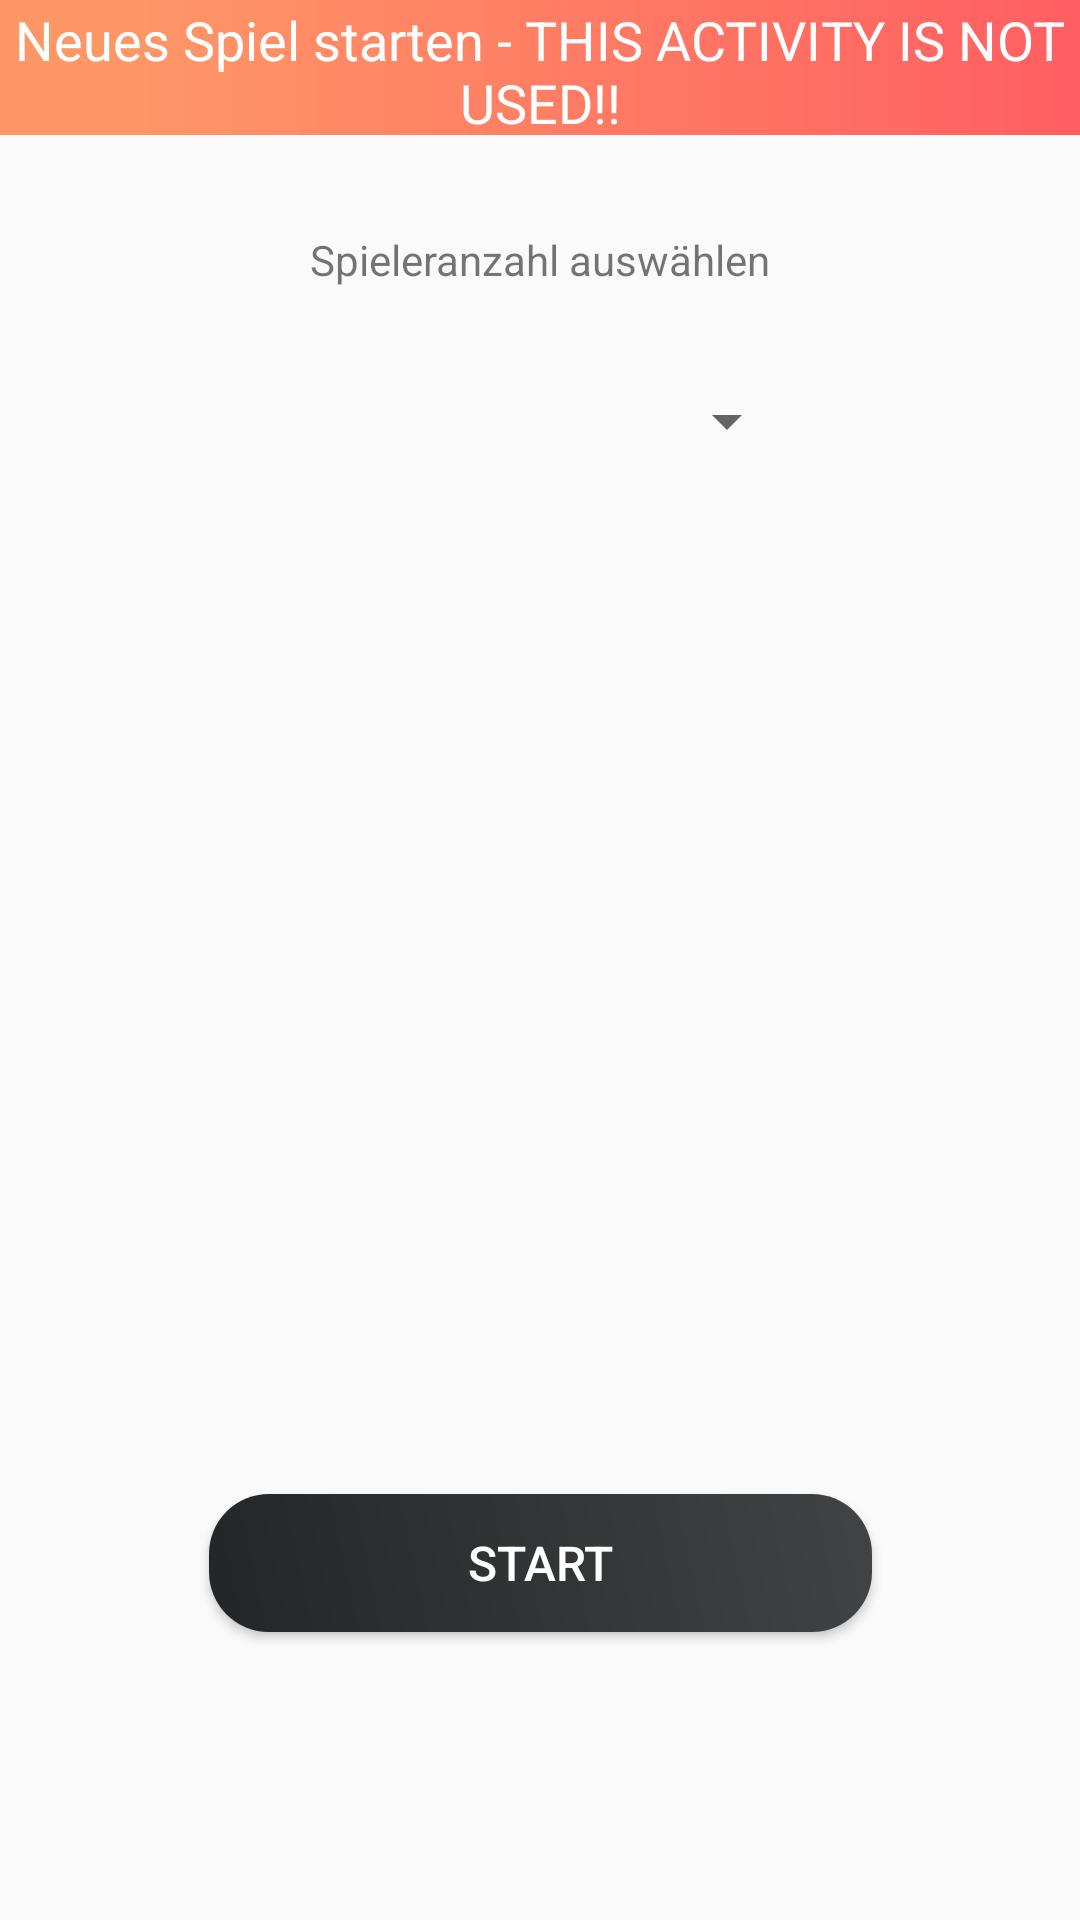

Android layout source for this screen:
<!-- AndroidManifest.xml: application theme menu_AppTheme -->
<!-- res/layout/activity_start_server.xml -->
<?xml version="1.0" encoding="utf-8"?>
<androidx.constraintlayout.widget.ConstraintLayout xmlns:android="http://schemas.android.com/apk/res/android"
    xmlns:app="http://schemas.android.com/apk/res-auto"
    xmlns:tools="http://schemas.android.com/tools"
    android:layout_width="match_parent"
    android:layout_height="match_parent"
    tools:context=".presentation.StartServerActivity">

    <Button
        android:id="@+id/button"
        android:layout_width="221dp"
        android:layout_height="46dp"
        android:layout_marginStart="16dp"
        android:layout_marginEnd="16dp"
        android:layout_marginBottom="96dp"
        android:onClick="startServer"
        android:text="Start"
        android:textColor="#FFFFFF"
        app:layout_constraintBottom_toBottomOf="parent"
        app:layout_constraintEnd_toEndOf="parent"
        app:layout_constraintStart_toStartOf="parent" />

    <Spinner
        android:id="@+id/spinner"
        android:layout_width="173dp"
        android:layout_height="57dp"
        android:layout_marginTop="16dp"
        android:textAlignment="center"
        app:layout_constraintEnd_toEndOf="@+id/textView4"
        app:layout_constraintHorizontal_bias="0.529"
        app:layout_constraintStart_toStartOf="@+id/textView4"
        app:layout_constraintTop_toBottomOf="@+id/textView4" />

    <TextView
        android:id="@+id/headerStartServer"
        android:layout_width="0dp"
        android:layout_height="45dp"
        android:text="Neues Spiel starten - THIS ACTIVITY IS NOT USED!!"
        android:theme="@style/mainMenuHeadTextView"
        app:layout_constraintEnd_toEndOf="parent"
        app:layout_constraintHorizontal_bias="0.0"
        app:layout_constraintStart_toStartOf="parent"
        app:layout_constraintTop_toTopOf="parent" />

    <TextView
        android:id="@+id/textView4"
        android:layout_width="wrap_content"
        android:layout_height="wrap_content"
        android:layout_marginTop="32dp"
        android:text="Spieleranzahl auswählen"
        app:layout_constraintEnd_toEndOf="parent"
        app:layout_constraintStart_toStartOf="parent"
        app:layout_constraintTop_toBottomOf="@+id/headerStartServer" />

</androidx.constraintlayout.widget.ConstraintLayout>
<!-- resources referenced by this layout -->
<resources>
  <style name="mainMenuHeadTextView" parent="Widget.AppCompat.TextView">
          <item name="android:background">@drawable/bg_head_orange</item>
          <item name="android:textColor">#FFFFFF</item>
          <item name="android:layout_height">45dp</item>
          <item name="android:gravity">center_horizontal|center_vertical</item>
          <item name="android:textSize">18sp</item>
      </style>
  <style name="menu_AppTheme" parent="Theme.AppCompat.Light.NoActionBar">
          
          <item name="colorPrimary">@color/colorPrimary</item>
          <item name="colorPrimaryDark">@color/colorPrimaryDark</item>
          <item name="colorAccent">#FF6E40</item>
          <item name="editTextStyle">@style/menuEditText</item>
          <item name="buttonStyle">@style/button_black</item>
      </style>
  <!-- drawable bg_head_orange (drawable) -->
  <?xml version="1.0" encoding="utf-8"?>
      <shape xmlns:android="http://schemas.android.com/apk/res/android" android:shape="rectangle" >
      <gradient
          android:centerX="13%"
          android:centerColor="#FF9666"
          android:startColor="#FF9666"
          android:endColor="#FF5E62"
          android:type="linear"
          />
      <padding
          android:left="1dp"
          android:top="1dp"
          android:right="1dp"
          android:bottom="1dp"
          />
  
  
      </shape>
  <color name="colorPrimary">#6200EE</color>
  <color name="colorPrimaryDark">#3700B3</color>
  <style name="menuEditText" parent="Widget.AppCompat.EditText">
          <item name="android:background">@drawable/bg_edit_text</item>
          <item name="android:textSize">18sp</item>
          <item name="android:textCursorDrawable">@null</item>
          <item name="android:textAlignment">center</item>
          <item name="android:padding">2dp</item>
          <item name="android:imeOptions">flagNoExtractUi</item>
      </style>
  <style name="button_black" parent="Widget.AppCompat.Button">
          <item name="android:background">@drawable/bg_btn_black</item>
          <item name="android:textColor">#FFFFFF</item>
          <item name="android:gravity">center</item>
          <item name="android:textSize">16sp</item>
      </style>
  <!-- drawable bg_edit_text (drawable) -->
  <?xml version="1.0" encoding="utf-8"?>
      <shape xmlns:android="http://schemas.android.com/apk/res/android" android:shape="rectangle" >
      <corners
          android:topLeftRadius="10dp"
          android:topRightRadius="10dp"
          android:bottomLeftRadius="10dp"
          android:bottomRightRadius="10dp"
          />
      <gradient
          android:centerX="13%"
          android:centerColor="#FAFAFA"
          android:startColor="#FFFDFD"
          android:endColor="#FFFFFF"
          android:type="linear"
          />
      <padding
          android:left="1dp"
          android:top="1dp"
          android:right="1dp"
          android:bottom="1dp"
          />
      <stroke
          android:width="1dp"
          android:color="@android:color/darker_gray"
          >
  
      </stroke>
  
  
      </shape>
  <!-- drawable bg_btn_black (drawable) -->
  <?xml version="1.0" encoding="utf-8"?>
      <shape xmlns:android="http://schemas.android.com/apk/res/android" android:shape="rectangle" >
      <corners
          android:topLeftRadius="20dp"
          android:topRightRadius="20dp"
          android:bottomLeftRadius="20dp"
          android:bottomRightRadius="20dp"
          />
      <gradient
          android:type="linear"
          android:angle="45"
          android:startColor="#232526"
          android:endColor="#414345"
          />
      <padding
          android:left="1dp"
          android:top="1dp"
          android:right="1dp"
          android:bottom="1dp"
          />
      </shape>
</resources>
